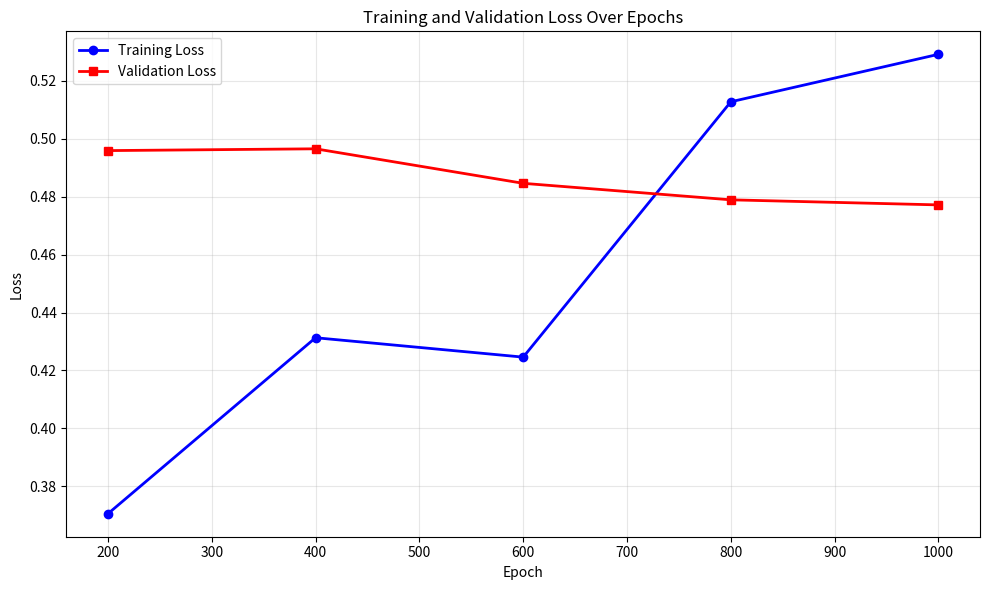

Write the Python code that produced this figure.
import matplotlib.pyplot as plt


def parse_loss_data(data_string):
    """
    Parse a string containing training and validation loss data.

    Args:
        data_string (str): String containing loss data in the format:
                           "Epoch X: Training Loss: Y, Validation Loss: Z"

    Returns:
        tuple: A tuple containing lists of epochs, training losses, and validation losses.
    """
    epochs = []
    training_losses = []
    validation_losses = []

    for line in data_string.strip().split('\n'):
        print(line)
        if line.startswith("Epoch"):
            parts = line.split(':')
            epoch = int(parts[0].split()[1])
            training_loss = float(parts[1].strip())
            validation_loss = float(parts[2].strip())

            epochs.append(epoch)
            training_losses.append(training_loss)
            validation_losses.append(validation_loss)

    return epochs, training_losses, validation_losses


def plot_losses(data_string, title="Training and Validation Loss"):
    """
    Create a plot showing training and validation loss over epochs.
    """
    epochs, training_losses, validation_losses = parse_loss_data(data_string)
    print(f"Parsed data: {len(epochs)} epochs, {len(training_losses)} training losses, {len(validation_losses)} validation losses.")

    plt.figure(figsize=(10, 6))

    # Plot training and validation loss
    plt.plot(epochs, training_losses, 'b-', label='Training Loss', marker='o', linewidth=2)
    plt.plot(epochs, validation_losses, 'r-', label='Validation Loss', marker='s', linewidth=2)

    plt.xlabel('Epoch')
    plt.ylabel('Loss')
    plt.title(title)
    plt.legend()
    plt.grid(True, alpha=0.3)
    plt.tight_layout()

    # Show the plot
    plt.show()

    return epochs, training_losses, validation_losses


if __name__ == "__main__":
    # Example data string

    data = """Epoch 200:0.370500:0.495938
Epoch 400:0.431300:0.496557
Epoch 600:0.424600:0.484636
Epoch 800:0.512800:0.478931
Epoch 1000:0.529200:0.477183"""
    plot_losses(data, title="Training and Validation Loss Over Epochs")
